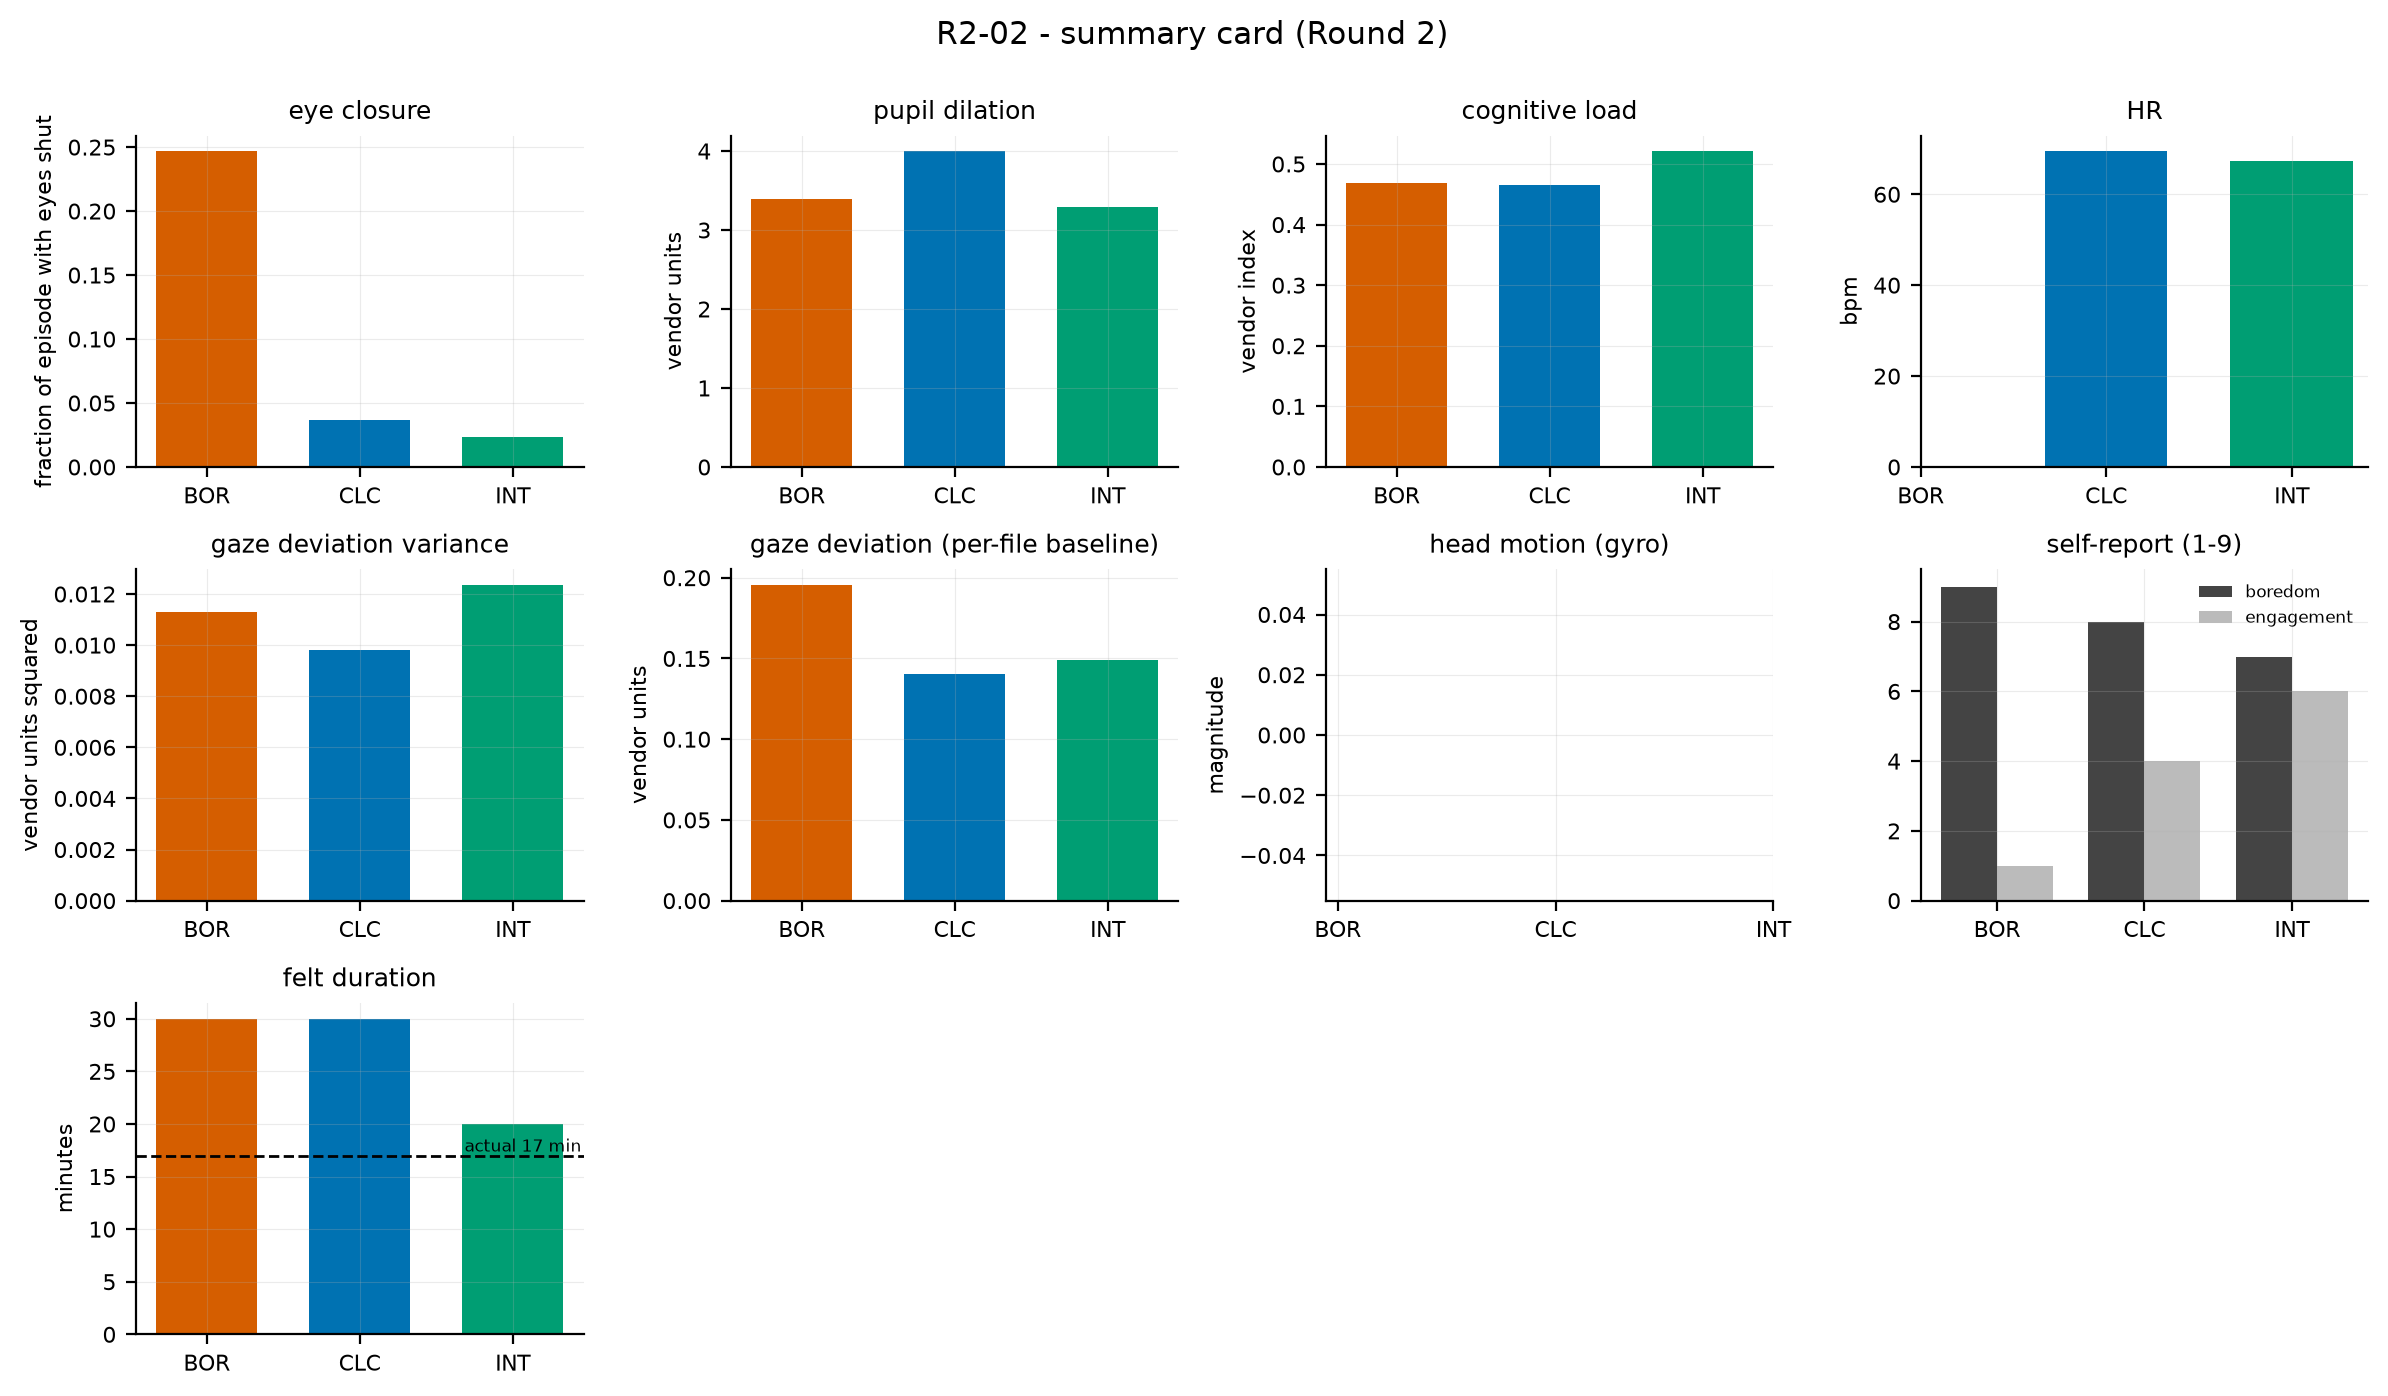

The table this chart was drawn from, first rows:
subject, stimulus, quantity, value, kind
R2-02, BOR, eye closure, 0.2466, physiology
R2-02, CLC, eye closure, 0.03639, physiology
R2-02, INT, eye closure, 0.02327, physiology
R2-02, BOR, pupil dilation, 3.395, physiology
R2-02, CLC, pupil dilation, 3.995, physiology
R2-02, INT, pupil dilation, 3.289, physiology
R2-02, BOR, cognitive load, 0.4686, physiology
R2-02, CLC, cognitive load, 0.4647, physiology
R2-02, INT, cognitive load, 0.5208, physiology
R2-02, BOR, HR, , physiology
R2-02, CLC, HR, 69.43, physiology
R2-02, INT, HR, 67.41, physiology
R2-02, BOR, gaze deviation variance, 0.01129, physiology
R2-02, CLC, gaze deviation variance, 0.009828, physiology
R2-02, INT, gaze deviation variance, 0.01235, physiology
R2-02, BOR, gaze deviation (per-file baseline), 0.1954, physiology
R2-02, CLC, gaze deviation (per-file baseline), 0.1402, physiology
R2-02, INT, gaze deviation (per-file baseline), 0.149, physiology
R2-02, BOR, head motion (gyro), , physiology
R2-02, CLC, head motion (gyro), , physiology
R2-02, INT, head motion (gyro), , physiology
R2-02, BOR, boredom, 9, self-report
R2-02, CLC, boredom, 8, self-report
R2-02, INT, boredom, 7, self-report
R2-02, BOR, engagement, 1, self-report
R2-02, CLC, engagement, 4, self-report
R2-02, INT, engagement, 6, self-report
R2-02, BOR, felt duration (min), 30, self-report
R2-02, CLC, felt duration (min), 30, self-report
R2-02, INT, felt duration (min), 20, self-report
